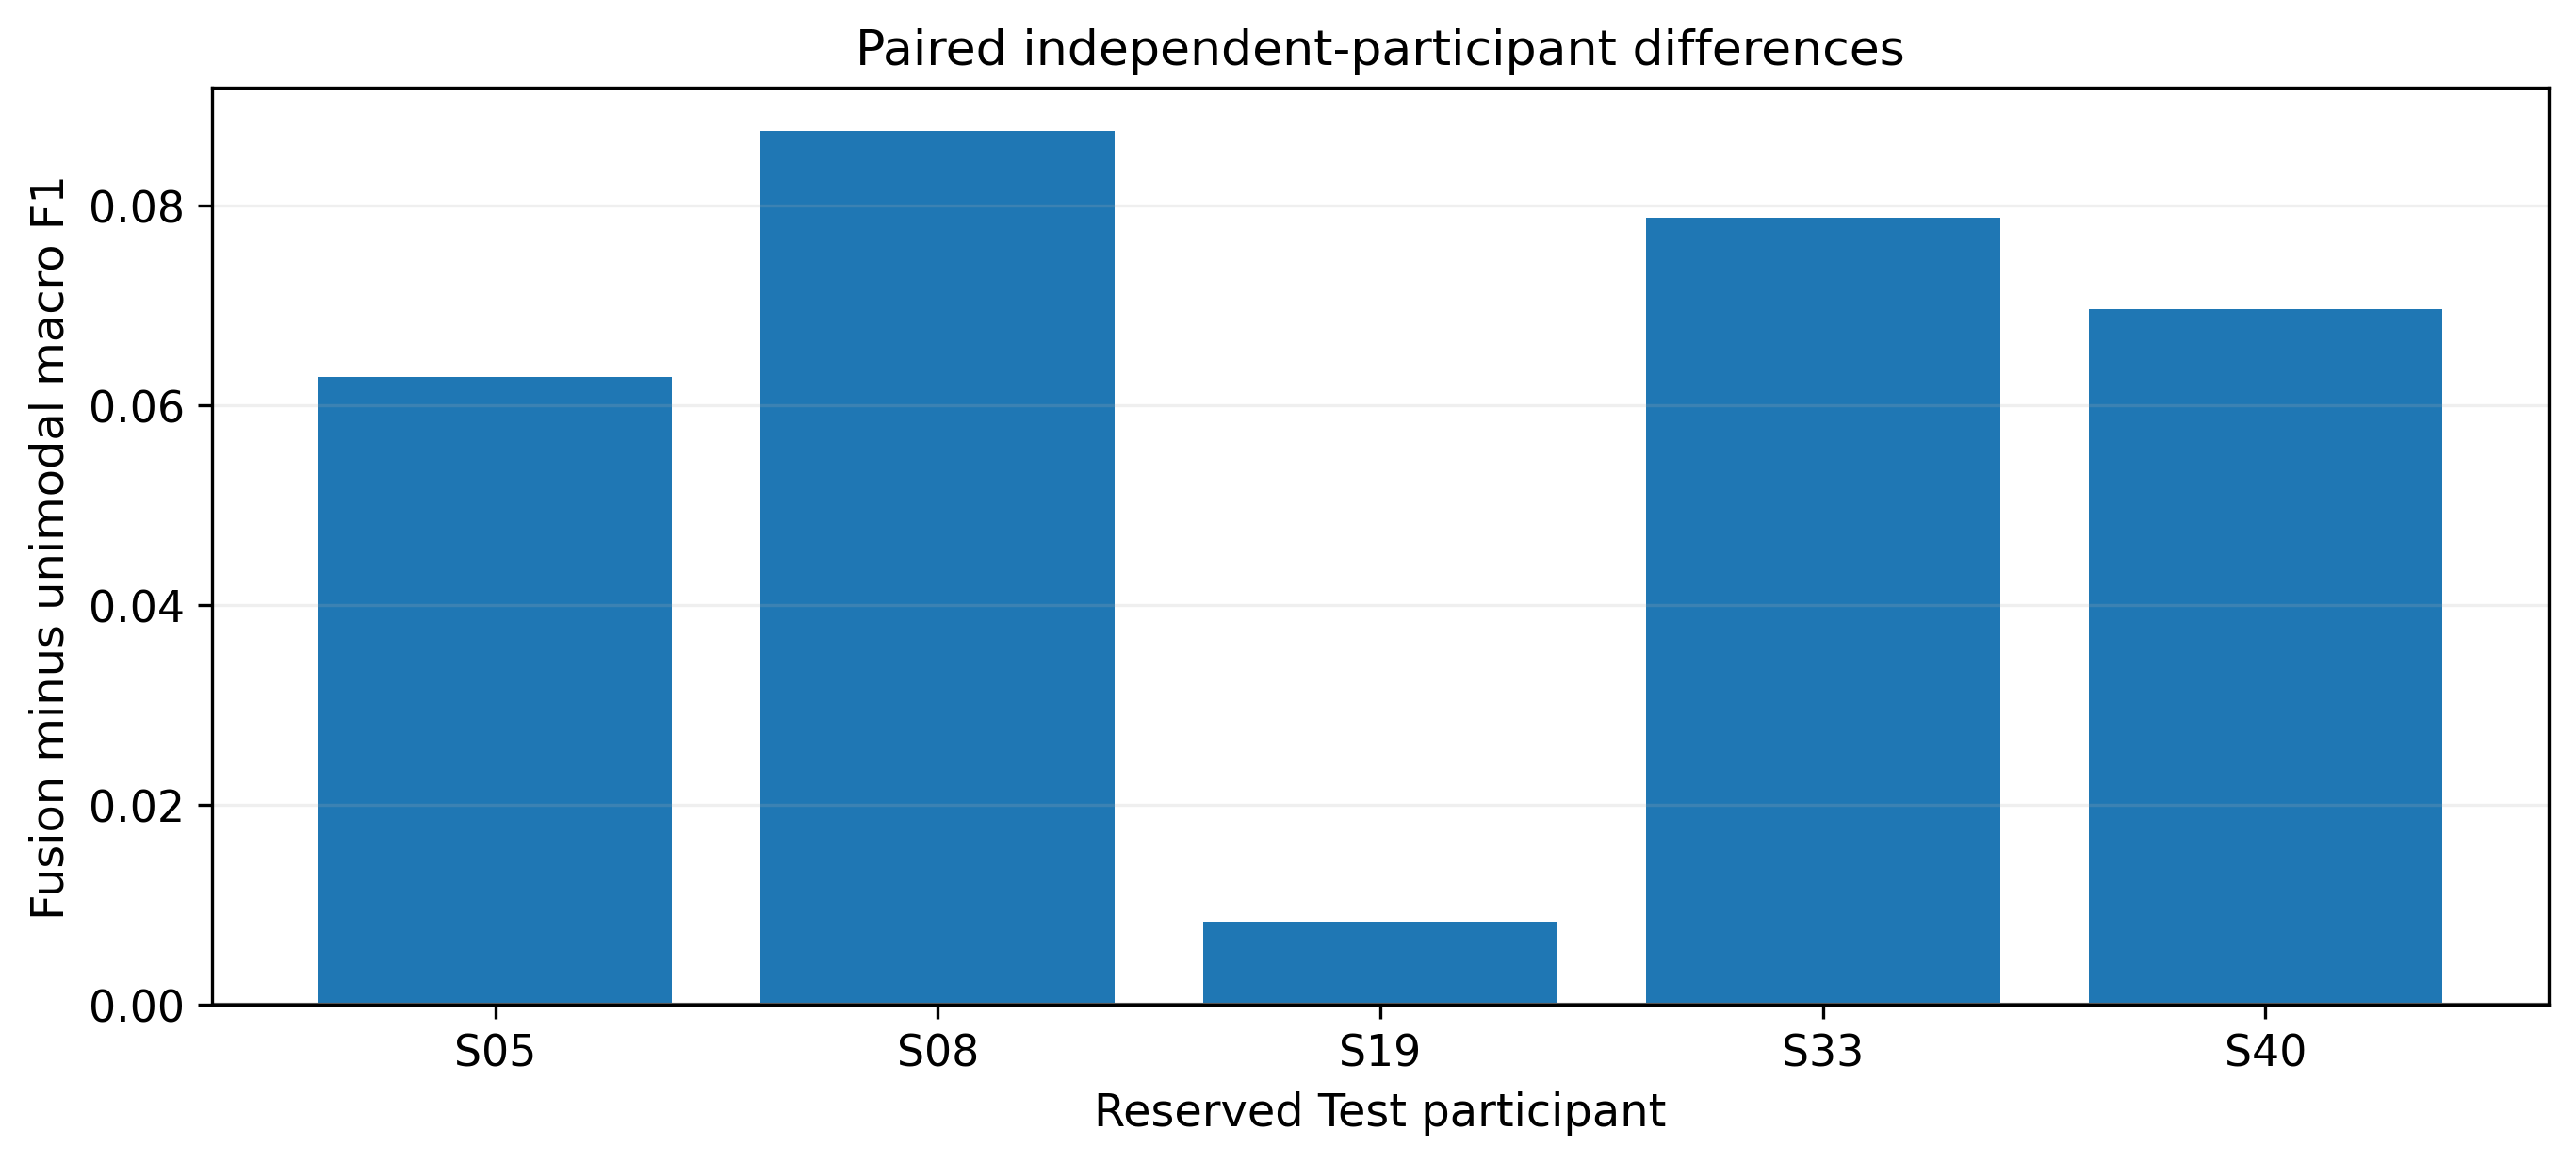

The file beside this chart, header and first rows:
subject_id, fusion_comparator, unimodal_comparator, fusion_minus_unimodal
S05, 0.3478, 0.2849, 0.06288
S08, 0.2889, 0.2014, 0.08745
S19, 0.2655, 0.2572, 0.008327
S33, 0.345, 0.2662, 0.07882
S40, 0.3158, 0.2462, 0.06964
